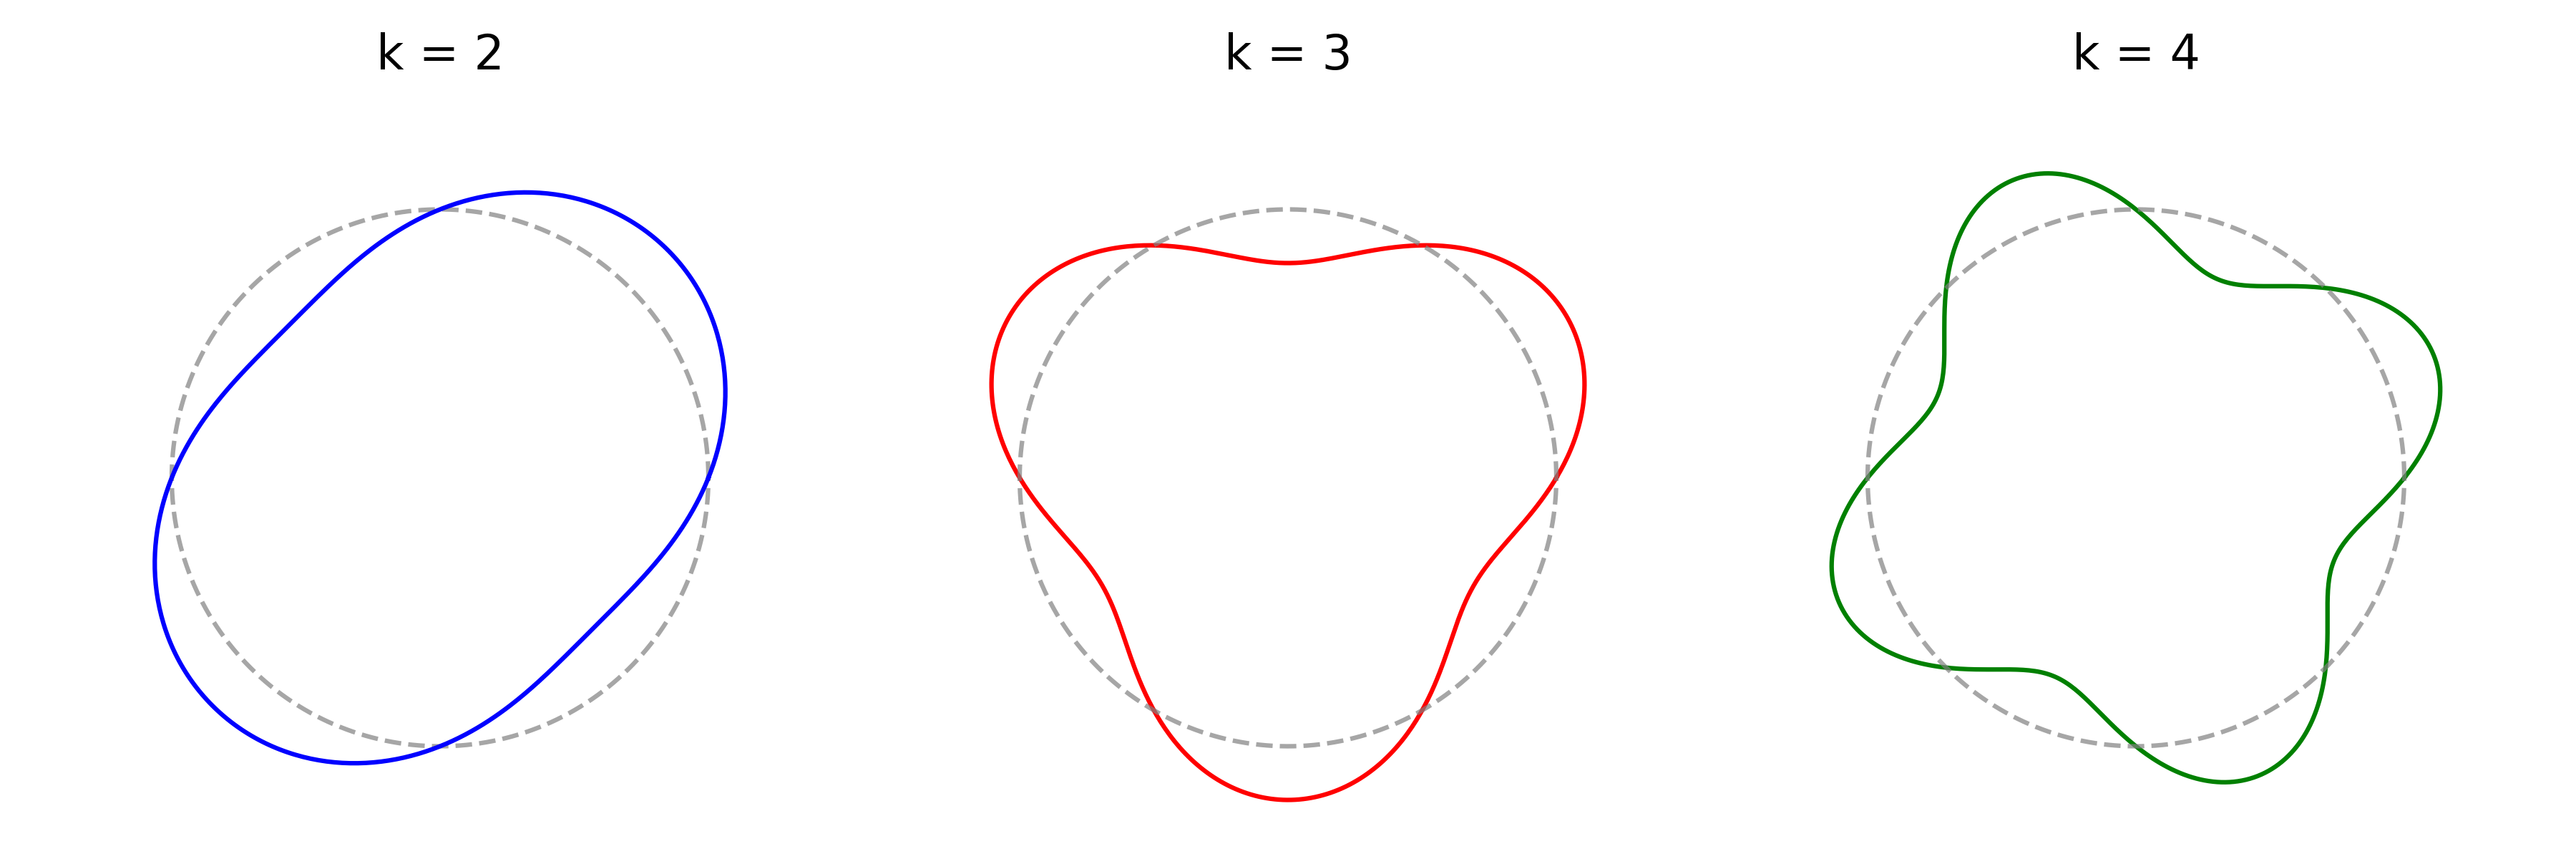

Write the Python code that produced this figure.
import numpy as np
import matplotlib.pyplot as plt

# プロットの設定
fig, ax = plt.subplots(1, 3, figsize=(12, 4),
                       subplot_kw={'projection': 'polar'}) # 極座標プロットを指定

# 角度データ
theta = np.linspace(0, 2 * np.pi, 500) # 0から2πまでを500分割

R = 1 
a = 0.2 # 振幅

# 基準となる円のデータ (r=R)
r_base_circle = np.full_like(theta, R) # theta と同じ形状で全ての要素が 3 の配列を作成

# ax[0]: k=2 に相当 (sin(4*theta))
k = 2
r0 = R + a * np.sin(k * theta) # 2k*theta で元の問題の k=2, 3, 4 に合わせる
ax[0].plot(theta, r_base_circle, color='gray', linestyle='--', alpha=0.7, label='r = 3') # r=3 の円を重ねる
ax[0].plot(theta, r0, color='blue')
ax[0].set_ylim(0, 1.3)
ax[0].spines['polar'].set_visible(False) # 極座標のスパインを非表示にする
ax[0].set_title(f'k = 2', pad=20, fontsize=16) # タイトルを上にずらす
ax[0].set_aspect('equal') # アスペクト比を保持

# 軸、軸ラベル、グリッドを非表示
ax[0].set_xticks([])
ax[0].set_yticks([])
ax[0].set_xlabel('')
ax[0].set_ylabel('')
# ax[0].grid(False)


# ax[1]: k=3 に相当 (sin(6*theta))
k = 3
r1 = R + a * np.sin(k * theta)
ax[1].plot(theta, r1, color='red')
ax[1].plot(theta, r_base_circle, color='gray', linestyle='--', alpha=0.7, label='r = 3') # r=3 の円を重ねる
ax[1].set_ylim(0, 1.3)
ax[1].set_title(f'k = 3', pad=20, fontsize=16) # タイトルを上にずらす
ax[1].set_aspect('equal')
ax[1].spines['polar'].set_visible(False) # 極座標のスパインを非表示にする

# 軸、軸ラベル、グリッドを非表示
ax[1].set_xticks([])
ax[1].set_yticks([])
ax[1].set_xlabel('')
ax[1].set_ylabel('')
ax[1].grid(False)


# ax[2]: k=4 に相当 (sin(8*theta))
k = 4
r2 = R + a * np.sin(k * theta)
ax[2].plot(theta, r2, color='green')
ax[2].set_title(f'k = 4', pad=20, fontsize=16) # タイトルを上にずらす
ax[2].plot(theta, r_base_circle, color='gray', linestyle='--', alpha=0.7, label='r = 3') # r=3 の円を重ねる
ax[2].set_aspect('equal')
ax[2].spines['polar'].set_visible(False) # 極座標のスパインを非表示にする
ax[2].set_ylim(0, 1.3)

# 軸、軸ラベル、グリッドを非表示
ax[2].set_xticks([])
ax[2].set_yticks([])
ax[2].set_xlabel('')
ax[2].set_ylabel('')
ax[2].grid(False)

plt.tight_layout() # サブプロット間のスペースを調整

plt.subplots_adjust(top=0.85) # 値を小さくすると上に広がる

plt.savefig('circle_wave.png', dpi=300)